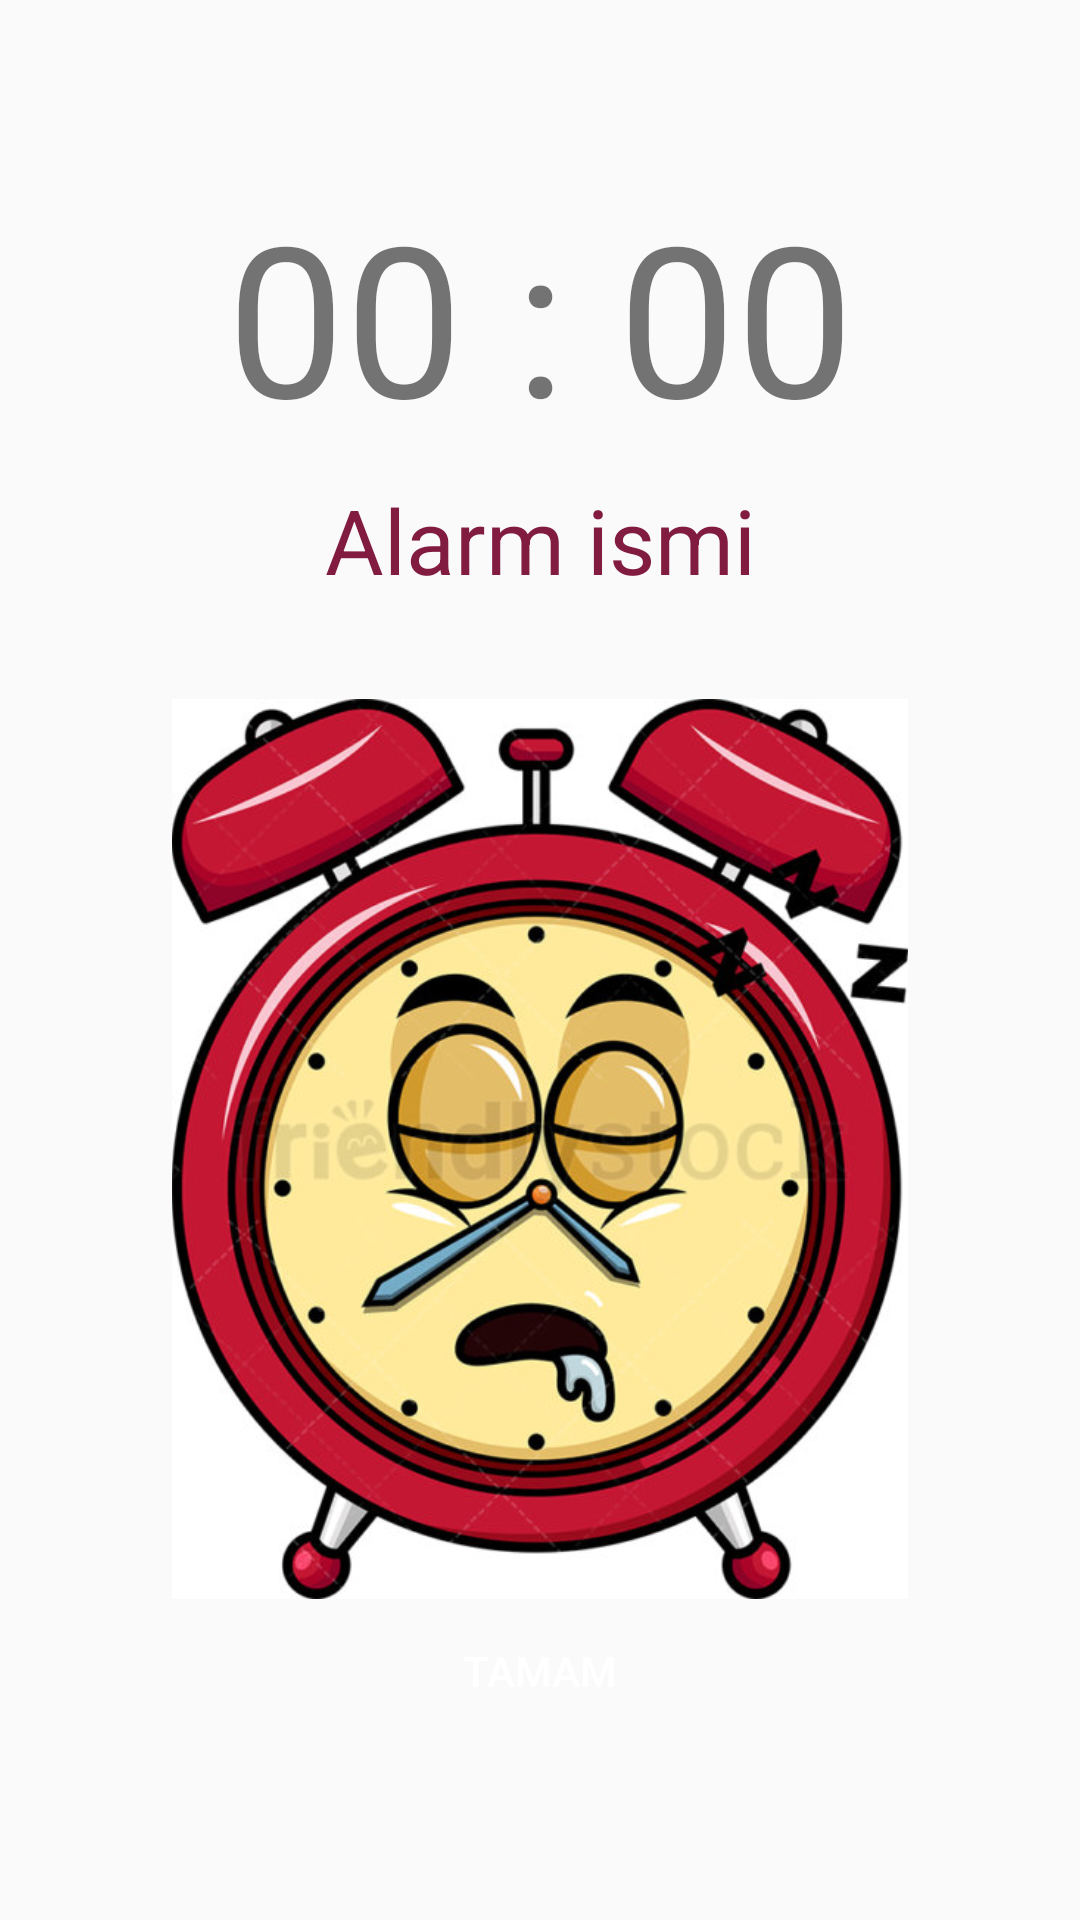

This screen was rendered from an Android layout file. Write that file and the resources it references.
<!-- AndroidManifest.xml: application theme AppTheme -->
<!-- res/layout/activity_alarm_screen.xml -->
<?xml version="1.0" encoding="utf-8"?>
<LinearLayout xmlns:android="http://schemas.android.com/apk/res/android"
    android:layout_width="match_parent"
    android:layout_height="match_parent"
    android:orientation="vertical"
    android:gravity="center"

    >

    <TextView
        android:layout_width="match_parent"
        android:layout_height="wrap_content"
        android:text="00 : 00"
        android:id="@+id/alarm_screen_time"
        android:textSize="70dp"
        android:gravity="center"
        />

    <TextView
        android:id="@+id/alarm_screen_name"
        android:layout_width="match_parent"
        android:layout_height="wrap_content"
        android:gravity="center"
        android:padding="8dp"
        android:layout_marginBottom="25dp"
        android:text="Alarm ismi"
        android:textColor="?attr/colorAccent"
        android:textSize="30dp" />


    <ImageView
        android:id="@+id/iv_saat"
        android:layout_width="300dp"
        android:layout_height="300dp"
        android:layout_gravity="center_horizontal"
        android:cropToPadding="true"
        android:src="@drawable/anim_saat"

        />


    <Button
        android:id="@+id/alarm_screen_button"
        android:layout_width="180dp"
        android:layout_height="wrap_content"
        android:layout_gravity="center_horizontal"
        android:background="@drawable/buton_selector"
        android:paddingLeft="35dp"
        android:paddingRight="35dp"
        android:text="Tamam"
        android:textColor="#FFFFFF" />



</LinearLayout>
<!-- resources referenced by this layout -->
<resources>
  <!-- drawable anim_saat (drawable) -->
  <?xml version="1.0" encoding="utf-8"?>
  <animation-list xmlns:android="http://schemas.android.com/apk/res/android">
  
      <item android:drawable="@drawable/saat3"
          android:duration="300"/>
      <item android:duration="300"
          android:drawable="@drawable/saat4"/>
      <item android:duration="300"
          android:drawable="@drawable/saat2"/>
      <item android:duration="300"
          android:drawable="@drawable/saat1"/>
  </animation-list>
  <!-- drawable buton_selector (drawable) -->
  <?xml version="1.0" encoding="utf-8"?>
  <selector xmlns:android="http://schemas.android.com/apk/res/android">
      <item
  
          android:drawable="@drawable/tamamm"
          android:state_pressed="true"
          />
      <item
  
          android:drawable="@drawable/tamam"
  
          />
  
  
  </selector>
  <style name="AppTheme" parent="Theme.AppCompat.Light.DarkActionBar">
          
          <item name="colorPrimary">@color/colorPrimary</item>
          <item name="colorPrimaryDark">@color/colorPrimaryDark</item>
          <item name="colorAccent">@color/colorAccent</item>
      </style>
  <!-- drawable saat3: jpg bitmap (drawable, 96296 bytes) -->
  <!-- drawable saat4: jpg bitmap (drawable, 92911 bytes) -->
  <!-- drawable saat2: jpg bitmap (drawable, 17841 bytes) -->
  <!-- drawable saat1: jpg bitmap (drawable, 17130 bytes) -->
  <!-- drawable tamam (drawable) -->
  <?xml version="1.0" encoding="utf-8"?>
  <shape xmlns:android="http://schemas.android.com/apk/res/android"
      android:shape="rectangle">
  
      <solid
          android:color="?attr/colorAccent"/>
  
      <corners
          android:radius="7dp"/>
  
  </shape>
  <color name="colorPrimary">#DFBAF1</color>
  <color name="colorPrimaryDark">#D28EED</color>
  <color name="colorAccent">#811b40</color>
</resources>
